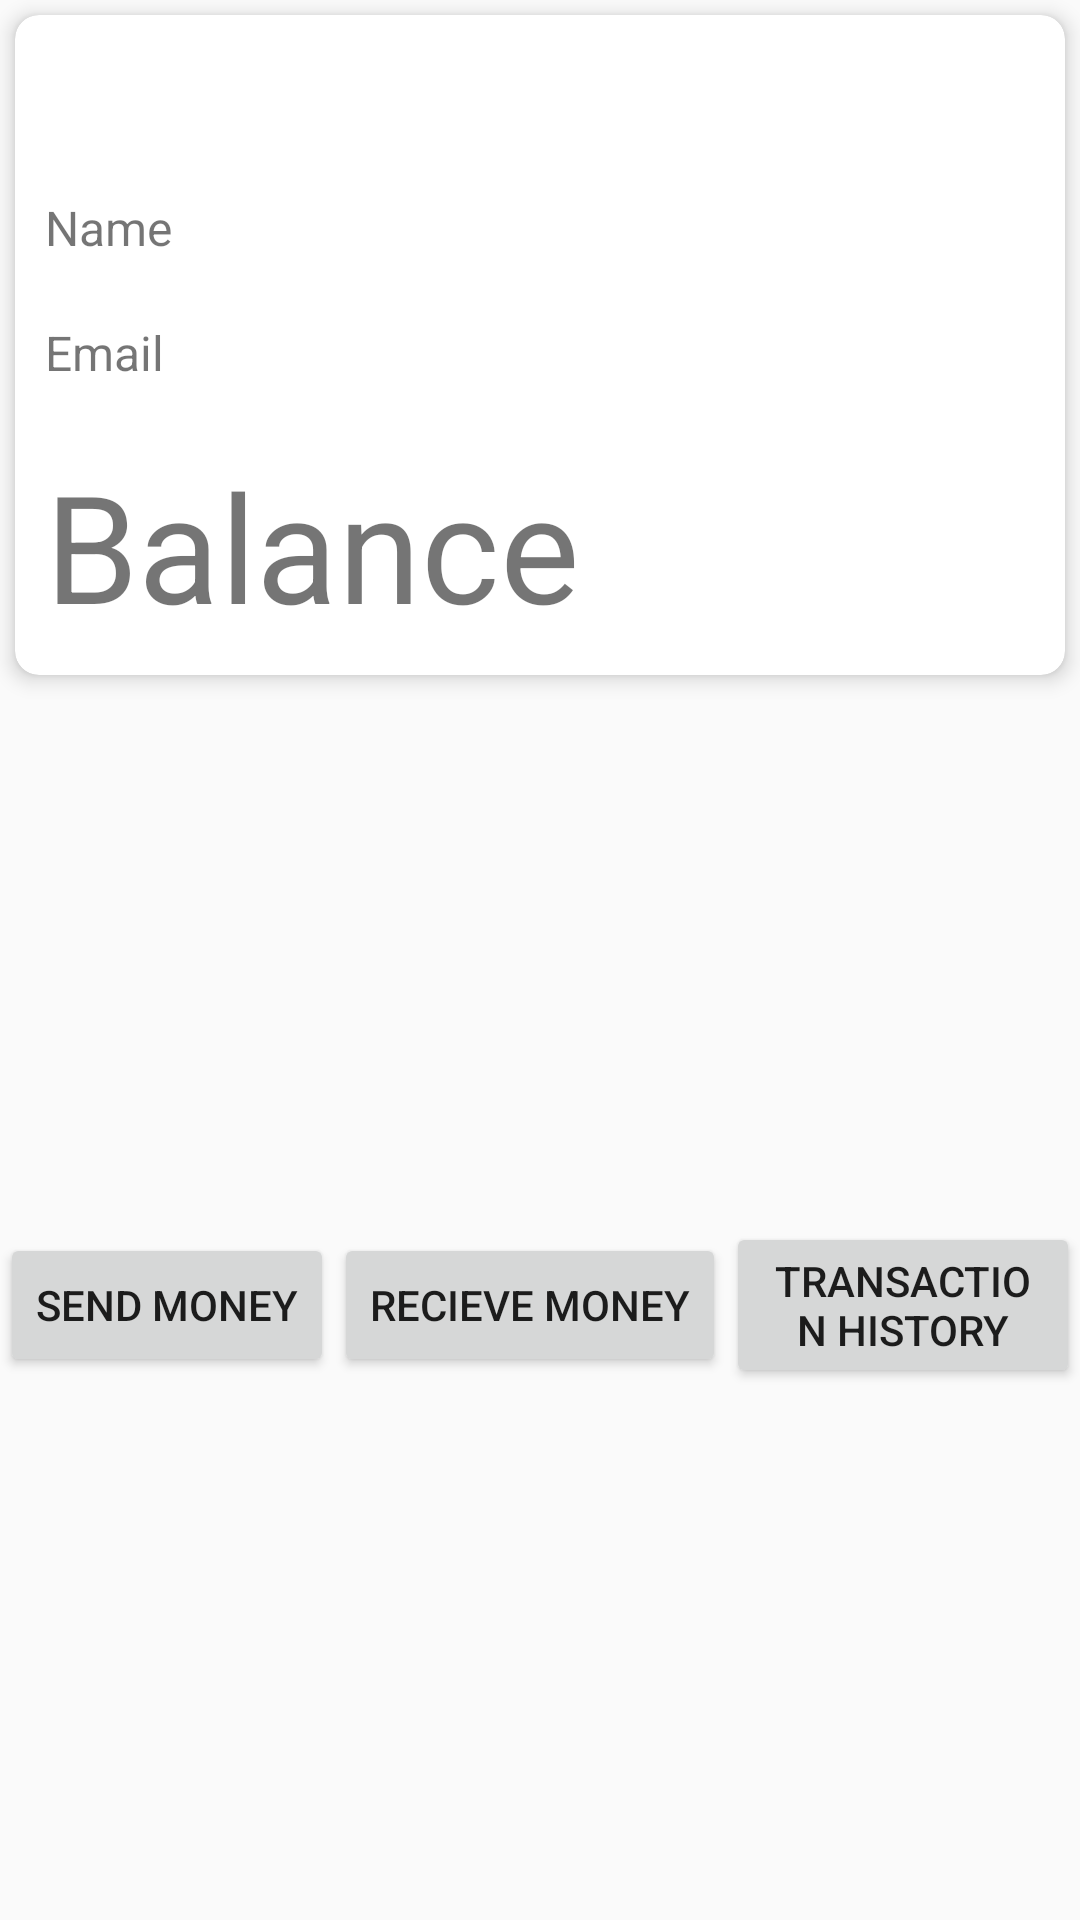

Produce the Android XML layout that renders to this screen, including the resource entries it uses.
<!-- AndroidManifest.xml: application theme AppTheme -->
<!-- res/layout/content_main.xml -->
<?xml version="1.0" encoding="utf-8"?>
<LinearLayout
    xmlns:android="http://schemas.android.com/apk/res/android"
    xmlns:app="http://schemas.android.com/apk/res-auto"
    xmlns:tools="http://schemas.android.com/tools"
    android:layout_width="match_parent"
    android:layout_height="match_parent"
    android:orientation="vertical">


    <androidx.cardview.widget.CardView
        android:layout_width="match_parent"
        android:layout_height="wrap_content"
        android:layout_margin="5dp"
        app:cardCornerRadius="8dp"
        app:cardElevation="4dp"
        >
        <LinearLayout
            android:layout_width="match_parent"
            android:layout_height="match_parent"
            android:orientation="vertical"
            android:layout_marginTop="50dp">

        <TextView
            android:id="@+id/tv_main_name"
            android:layout_width="match_parent"
            android:layout_height="wrap_content"
            android:padding="10dp"
            android:text="Name"
            android:textSize="16sp" />

            <TextView
                android:id="@+id/tv_main_email"
                android:layout_width="match_parent"
                android:layout_height="wrap_content"
                android:padding="10dp"
                android:text="Email"

                android:textSize="16sp" />
            <TextView
                android:id="@+id/tv_balance"
                android:layout_width="match_parent"
                android:layout_height="wrap_content"
                android:padding="10dp"

                android:text="Balance"
                android:textSize="50sp" />
        </LinearLayout>






    </androidx.cardview.widget.CardView>

    <LinearLayout
        android:layout_width="match_parent"
        android:layout_height="match_parent"
        android:orientation="horizontal"
        android:gravity="center">



        <Button
            android:id="@+id/btn_MainActivity_Send_Money"
            android:layout_width="wrap_content"
            android:layout_height="wrap_content"
            android:text="Send Money" />

        <Button
            android:id="@+id/btn_MainActivity_Receiver_money"
            android:layout_width="wrap_content"
            android:layout_height="wrap_content"
            android:text="Recieve Money" />

        <Button
            android:id="@+id/btn_MainActivity_Transaction_History"
            android:layout_width="wrap_content"
            android:layout_height="wrap_content"
            android:text="Transaction History" />





    </LinearLayout>



</LinearLayout>
<!-- resources referenced by this layout -->
<resources>
  <style name="AppTheme" parent="Theme.AppCompat.Light.DarkActionBar">
          
  
      </style>
</resources>
